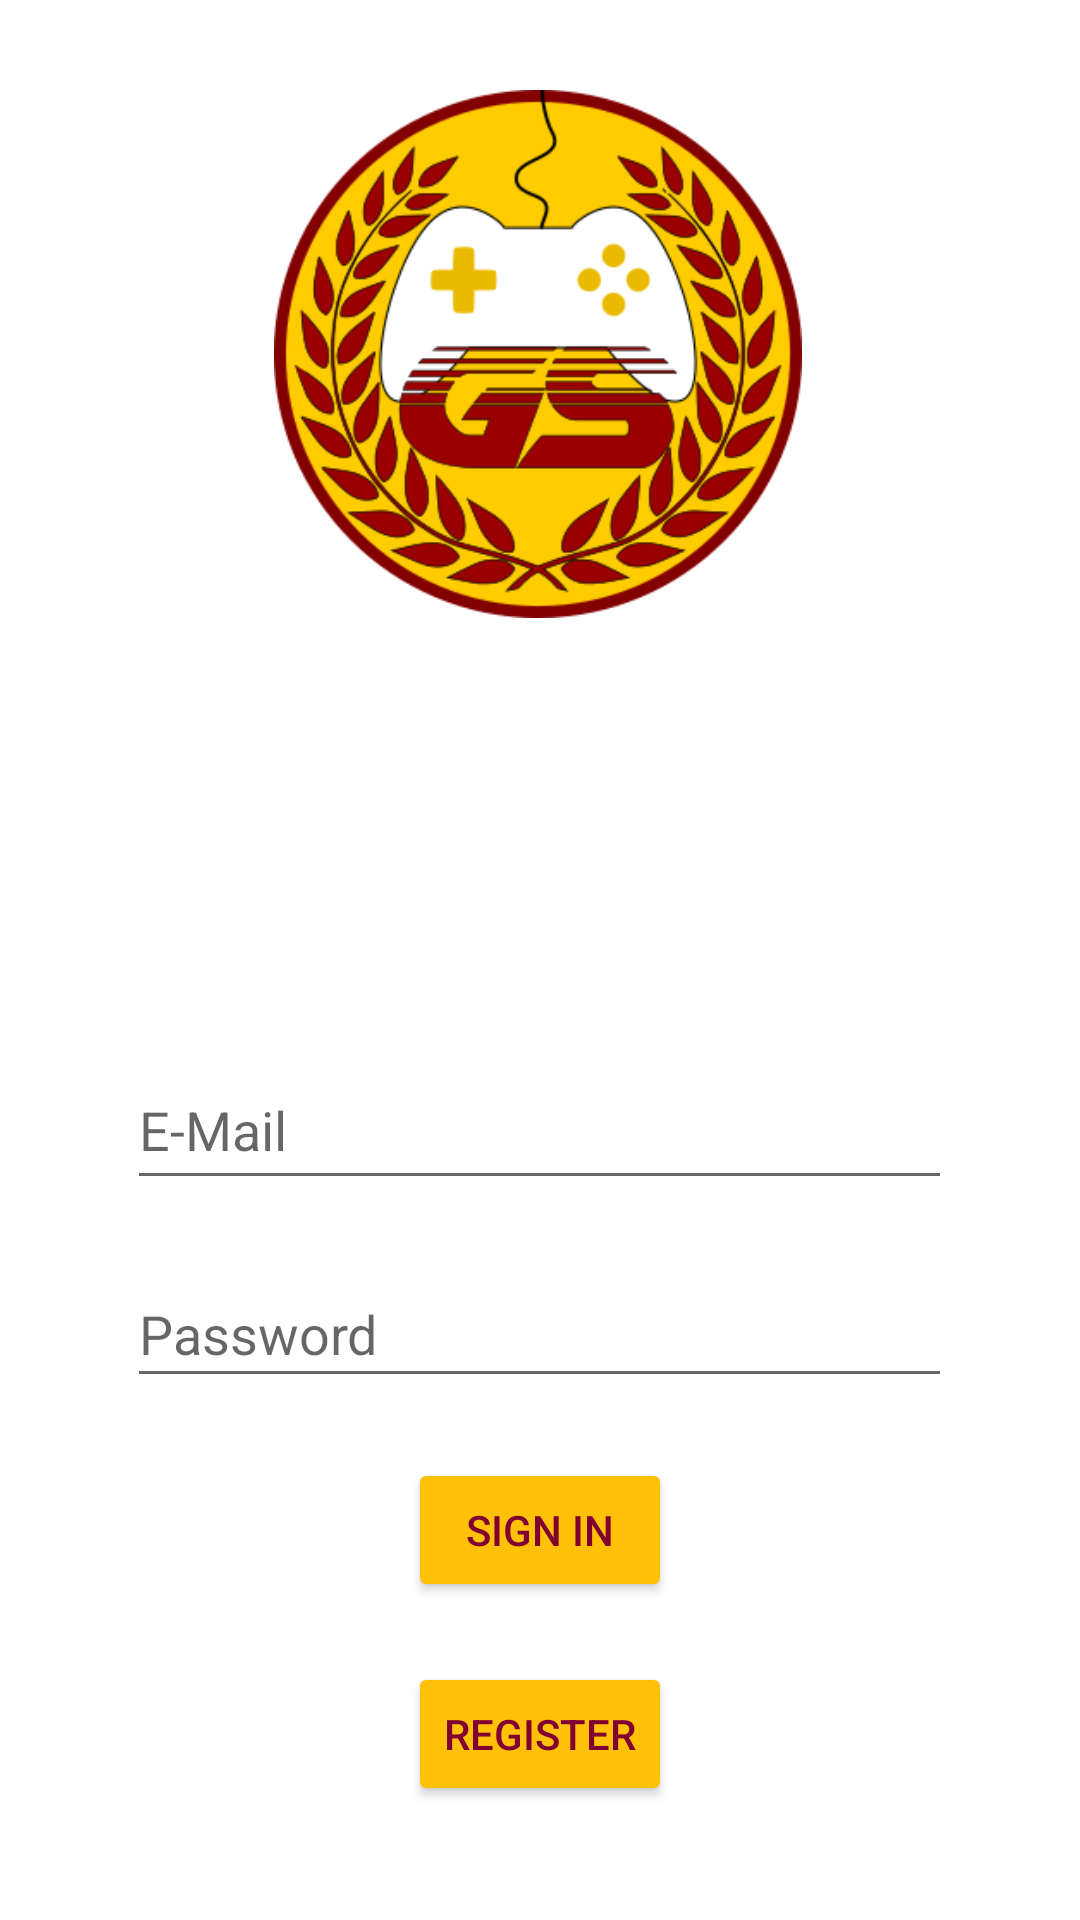

Here is an Android app screen rendered from its layout file. Give the layout XML and the strings, colors and styles it references.
<!-- AndroidManifest.xml: application theme Theme.Gamescore2 -->
<!-- res/layout/activity_main.xml -->
<?xml version="1.0" encoding="utf-8"?>
<androidx.constraintlayout.widget.ConstraintLayout xmlns:android="http://schemas.android.com/apk/res/android"
    xmlns:app="http://schemas.android.com/apk/res-auto"
    xmlns:tools="http://schemas.android.com/tools"
    android:layout_width="match_parent"
    android:layout_height="match_parent"
    android:background="#00FFFFFF"
    android:backgroundTint="#FF9800"
    tools:context=".SignIn">

    <Button
        android:id="@+id/changeToRegisterButton"
        android:layout_width="wrap_content"
        android:layout_height="wrap_content"
        android:layout_marginTop="88dp"
        android:backgroundTint="#FFC107"
        android:text="Register"
        android:textColor="#800032"
        app:layout_constraintEnd_toEndOf="parent"
        app:layout_constraintStart_toStartOf="parent"
        app:layout_constraintTop_toBottomOf="@+id/passwordSignIn" />

    <ImageView
        android:id="@+id/logoRegister2"
        android:layout_width="178dp"
        android:layout_height="176dp"
        android:layout_marginTop="30dp"
        app:layout_constraintEnd_toEndOf="parent"
        app:layout_constraintHorizontal_bias="0.497"
        app:layout_constraintStart_toStartOf="parent"
        app:layout_constraintTop_toTopOf="parent"
        app:srcCompat="@drawable/gamescorelogo" />

    <EditText
        android:id="@+id/emailSignIn"
        android:layout_width="275dp"
        android:layout_height="50dp"
        android:layout_marginTop="144dp"
        android:ems="10"
        android:hint="E-Mail"
        android:inputType="textEmailAddress"
        app:layout_constraintEnd_toEndOf="parent"
        app:layout_constraintHorizontal_bias="0.497"
        app:layout_constraintStart_toStartOf="parent"
        app:layout_constraintTop_toBottomOf="@+id/logoRegister2" />

    <EditText
        android:id="@+id/passwordSignIn"
        android:layout_width="275dp"
        android:layout_height="46dp"
        android:layout_marginTop="20dp"
        android:ems="10"
        android:hint="Password"
        android:inputType="textPassword"
        app:layout_constraintEnd_toEndOf="parent"
        app:layout_constraintHorizontal_bias="0.497"
        app:layout_constraintStart_toStartOf="parent"
        app:layout_constraintTop_toBottomOf="@+id/emailSignIn"
        tools:ignore="TouchTargetSizeCheck" />

    <Button
        android:id="@+id/signInButton"
        android:layout_width="wrap_content"
        android:layout_height="wrap_content"
        android:layout_marginTop="20dp"
        android:backgroundTint="#FFC107"
        android:text="Sign In"
        android:textColor="#800032"
        app:layout_constraintEnd_toEndOf="parent"
        app:layout_constraintStart_toStartOf="parent"
        app:layout_constraintTop_toBottomOf="@+id/passwordSignIn" />

</androidx.constraintlayout.widget.ConstraintLayout>
<!-- resources referenced by this layout -->
<resources>
  <!-- drawable gamescorelogo: png bitmap (drawable, 51493 bytes) -->
  <style name="Theme.Gamescore2" parent="Theme.MaterialComponents.DayNight.DarkActionBar">
          
          <item name="colorPrimary">@color/purple_500</item>
          <item name="colorPrimaryVariant">@color/purple_700</item>
          <item name="colorOnPrimary">@color/white</item>
          
          <item name="colorSecondary">@color/teal_200</item>
          <item name="colorSecondaryVariant">@color/teal_700</item>
          <item name="colorOnSecondary">@color/black</item>
          
          <item name="android:statusBarColor" tools:targetApi="l">?attr/colorPrimaryVariant</item>
          
      </style>
  <!-- not gathered from this repository: default colours our renderer supplied (Android Studio template values) -->
  <color name="purple_500">#FF6200EE</color>
  <color name="purple_700">#FF3700B3</color>
  <color name="teal_200">#FF03DAC5</color>
  <color name="teal_700">#FF018786</color>
  <color name="black">#FF000000</color>
  <color name="white">#FFFFFFFF</color>
</resources>
